Run: headless pygame with SDL's dummy video driver; simulated clock (each Clock.tick advances the game by its frame time, no real sleeping); random seed 0; keys injected as events and as key.get_pressed() state; mouse plan: one left click at the window centre at the start of phase 2, then a move to the lower-right quarter at the start of phase 3.
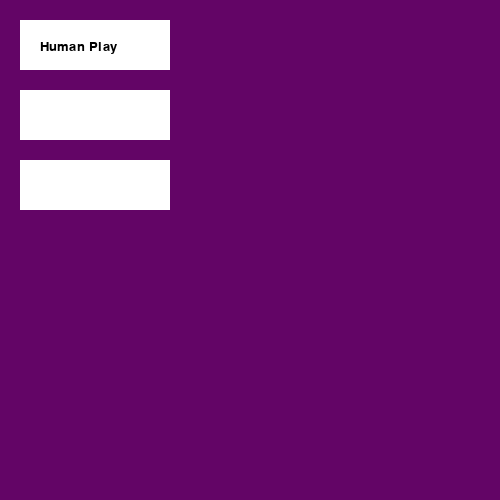
Frame 1 of 4 · flips 1–60 · no input
Frame 2 of 4 · flips 61–180 · clicked the window centre · tapped SPACE, RETURN · held RIGHT (→), D · screen unchanged from frame 1, image omitted
Frame 3 of 4 · flips 181–300 · moved the mouse to the lower-right quarter · held DOWN (↓), S · screen unchanged from frame 2, image omitted
Frame 4 of 4 · flips 301–420 · held LEFT (←), A, UP (↑), W · screen unchanged from frame 3, image omitted

The pygame program that drew these frames:

"""
Author: Liam Gaeuman
Start Date: 7/14/2023

Description: This program allows both a user and a deep reinforcement learning algorithm to play the classic snake game.
The program makes use of the Pygame module for the display and PyTorch for the RL. Upon entry of the app, a user can
choose to play a game themselves, pick an existing trained model, or to train a model. The program contains a display
of the Neural Network used when training the model when the train model mode is selected. Both existing models and users
can have their high scores submitted to a scoreboard which will be displayed on the home screen.

python version:
pygame version:
pytorch version:

"""

import pygame
import random
from typing import Callable


def random_grid_num():
    num = random.randint(0, 475 / 25)
    return num * 25 + 1


class SnakeHead(pygame.sprite.Sprite):
    def __init__(self, color: tuple[int, int, int]):
        pygame.sprite.Sprite.__init__(self)
        self.image = pygame.Surface([24, 24])
        self.image.fill(color)
        self.rect = self.image.get_rect()

    def change_color(self, color: tuple[int, int, int]):
        self.image.fill(color)


class SnakeBodyPiece(pygame.sprite.Sprite):
    def __init__(self, color: tuple[int, int, int]):
        pygame.sprite.Sprite.__init__(self)
        self.image = pygame.Surface([24, 24])
        self.image.fill(color)
        self.rect = self.image.get_rect()
        self.last_x = 0
        self.last_y = 0

    def change_color(self, color: tuple[int, int, int]):
        self.image.fill(color)


class Food(pygame.sprite.Sprite):
    def __init__(self, color: tuple[int, int, int]):
        pygame.sprite.Sprite.__init__(self)
        self.image = pygame.Surface([24, 24])
        self.image.fill(color)
        self.rect = self.image.get_rect()


class Button(pygame.sprite.Sprite):
    def __init__(self, position: tuple[int, int], width: int, height: int, text: str, font: pygame.font.SysFont,
                 bg_color: tuple[int, int, int], text_color: tuple[int, int, int], hover_color: tuple[int, int, int],
                 click_color: tuple[int, int, int], event_handler):

        pygame.sprite.Sprite.__init__(self)
        self.position = position
        self.width = width
        self.height = height
        self.text = text
        self.font = font
        self.bg_color = bg_color
        self.text_color = text_color
        self.hover_color = hover_color
        self.click_color = click_color
        self.event_handler = event_handler

        self.image = pygame.Surface((self.width, self.height))
        self.rect = self.image.get_rect()
        self.rect.topleft = self.position

        self.update()

    def update(self):
        mouse_pos = pygame.mouse.get_pos()
        mouse_click = pygame.mouse.get_pressed()

        if self.rect.collidepoint(mouse_pos):
            self.image.fill(self.hover_color)
            if mouse_click[0] == 1:
                self.image.fill(self.click_color)
                if self.event_handler is not None:
                    self.event_handler()
        else:
            self.image.fill(self.bg_color)

        text_surface = self.font.render(self.text, True, self.text_color)
        text_rect = text_surface.get_rect(topleft=self.rect.topleft)

        self.image.blit(text_surface, text_rect)


class GameRound:
    LIGHTBLUE = (7, 247, 227)
    GREEN = (0, 102, 0)
    BODY_GREEN = (31, 190, 31)
    RED = (255, 0, 0)

    # PUBLIC:
    def __init__(self):
        self.score = 0
        self.snakeBody = []
        self.food = Food(self.LIGHTBLUE)
        self.food.rect.x = random_grid_num()
        self.food.rect.y = random_grid_num()
        self.snake = SnakeHead(self.GREEN)
        self.snake.rect.x = 226
        self.snake.rect.y = 226
        self.all_sprites = pygame.sprite.Group()
        self.all_sprites.add(self.food, self.snake)
        self.direction = random.randint(1, 4)
        self.lost = False
        self.previous_head_location = (self.snake.rect.x, self.snake.rect.y)

    def get_sprites(self) -> pygame.sprite.Group:
        return self.all_sprites

    def get_loss_status(self) -> bool:
        return self.lost

    def get_score(self) -> int:
        return self.score

    def set_direction(self, direction: int):
        print(direction)
        print(self.direction)
        print("---")
        # Can't go in opposite direction
        if direction + self.direction == 5 and self.score > 0:
            self.lost = True
        else:
            self.direction = direction

    def update_snake(self):
        # Move the snake head
        self._go_direction()
        # Check to see if the snake head is over the food
        self._check_eat()
        # Check to see if the game has been lost
        self._check_out_of_bounds()
        # Dead Snake
        if self.lost:
            self._undo_direction()
            self.snake.change_color(self.RED)
            return
        # Move the snake body
        self._move_snake_body()
        # Update snakes previous head location
        self.previous_head_location = (self.snake.rect.x, self.snake.rect.y)

    # PRIVATE:
    def _undo_direction(self):
        if self.direction == 1:
            self.direction = 4
        elif self.direction == 2:
            self.direction = 3
        elif self.direction == 3:
            self.direction = 2
        else:
            self.direction = 1
        self._go_direction()

    def _go_direction(self):
        if self.direction == 1:  # up
            self.snake.rect.y -= 25
        elif self.direction == 4:  # down
            self.snake.rect.y += 25
        elif self.direction == 2:  # right
            self.snake.rect.x += 25
        elif self.direction == 3:  # left
            self.snake.rect.x -= 25
        else:
            raise Exception("Invalid direction, must be an int 1-4")

    def _check_eat(self):
        if ((self.snake.rect.y == self.food.rect.y) and
                (self.snake.rect.x == self.food.rect.x)):
            # spawn new food
            self.food.rect.x = random_grid_num()
            self.food.rect.y = random_grid_num()
            # increase the score
            self.score += 1
            # extend the body and add to window
            self.snakeBody.append(SnakeBodyPiece(self.BODY_GREEN))
            self.all_sprites.add(self.snakeBody[self.score - 1])

    def _check_out_of_bounds(self):
        if (0 > self.snake.rect.x or 500 < self.snake.rect.x
                or 0 > self.snake.rect.y or 500 < self.snake.rect.y):
            self.lost = True

    def _move_snake_body(self):
        if self.score >= 1:
            temp_x = self.snakeBody[0].rect.x
            temp_y = self.snakeBody[0].rect.y

            self.snakeBody[0].rect.x = self.previous_head_location[0]
            self.snakeBody[0].rect.y = self.previous_head_location[1]

            if self.score == 1:
                self.snakeBody[0].last_x = self.snake.rect.x
                self.snakeBody[0].last_y = self.snake.rect.y
            else:
                self.snakeBody[0].last_x = temp_x
                self.snakeBody[0].last_y = temp_y

        if self.score > 1:
            for i in range(1, len(self.snakeBody)):
                # check for loss
                if ((self.snakeBody[i].rect.y == self.snake.rect.y) and
                        (self.snakeBody[i].rect.x == self.snake.rect.x)):
                    self.lost = True
                    if i + 1 >= len(self.snakeBody):
                        self.snakeBody[i].change_color(self.RED)
                    else:
                        self.snakeBody[i + 1].change_color(self.RED)

                # store current body part's location
                temp_x = self.snakeBody[i].rect.x
                temp_y = self.snakeBody[i].rect.y

                # set current body part to location of prev body part
                self.snakeBody[i].rect.x = self.snakeBody[i - 1].last_x
                self.snakeBody[i].rect.y = self.snakeBody[i - 1].last_y

                # set current body part prev location to old loc (temp)
                self.snakeBody[i].last_x = temp_x
                self.snakeBody[i].last_y = temp_y


class LostGameScreen:

    def __init__(self):
        pass


class HomeScreen:
    WIDTH = 150
    HEIGHT = 50
    PLAY_BUTTON_TEXT = "Human Play"
    TRAIN_MODEL_TEXT = "Meow Play"
    RUN_MODEL_TEXT = "Ruff Play"
    BG_COLOR = (255, 255, 255)  # white
    TEXT_COLOR = (0, 0, 0)  # black
    HOVER_COLOR = (124, 33, 50)  # random
    CLICK_COLOR = (50, 33, 124)  # random again

    def __init__(self, human_button_function: Callable, train_model_function: Callable, run_model_function: Callable):
        self.medium_font = pygame.font.SysFont("ocraii", 20)
        self.human_play_button = Button((20, 20), self.WIDTH, self.HEIGHT, self.PLAY_BUTTON_TEXT, self.medium_font,
                                        self.BG_COLOR, self.TEXT_COLOR, self.HOVER_COLOR, self.CLICK_COLOR,
                                        human_button_function)
        self.train_model_button = Button((20, 90), self.WIDTH, self.HEIGHT, self.TRAIN_MODEL_TEXT, self.medium_font,
                                         self.BG_COLOR, self.TEXT_COLOR, self.HOVER_COLOR, self.CLICK_COLOR,
                                         train_model_function)
        self.run_model_button = Button((20, 160), self.WIDTH, self.HEIGHT, self.RUN_MODEL_TEXT, self.medium_font,
                                       self.BG_COLOR, self.TEXT_COLOR, self.HOVER_COLOR, self.CLICK_COLOR,
                                       run_model_function)
        self.all_sprites = pygame.sprite.Group()
        self.all_sprites.add(self.human_play_button, self.train_model_button, self.run_model_button)

    def get_sprites(self) -> pygame.sprite.Group:
        return self.all_sprites

    def call_button_updates(self):
        self.human_play_button.update()
        self.train_model_button.update()
        self.run_model_button.update()


class PickModelScreen:

    def __init__(self):
        pass


class RunModelScreen:

    def __init__(self):
        pass


class TrainingModelScreen:

    def __init__(self):
        # new instance of an RL session
        # create all the little parts for the NN
        pass


class GameController:
    BLACK = (0, 0, 0)
    WHITE = (255, 255, 255)
    PURPLE = (99, 5, 102)
    BLUE = (0, 0, 153)
    GRAY = (120, 120, 120)
    DARK_GRAY = (20, 20, 20)

    def __init__(self):
        pygame.init()
        self.window = pygame.display.set_mode((500, 500))
        pygame.display.set_caption('Snake Game')
        self.current_game_screen = None
        self.loss_screen = None
        self.pick_model_screen = None
        self.run_model_screen = None
        self.training_model_screen = None
        self.home_screen = None
        self.big_font = pygame.font.SysFont("ocraii", 45)
        self.medium_font = pygame.font.SysFont("ocraii", 35)
        self.small_font = pygame.font.SysFont("ocraii", 15)
        self.screen_dict = {"home screen": False, "game screen": False, "loss screen": False,
                            "train model screen": False, "select model screen": False, "run model screen": False}

    def _leave_home_screen(self, key: str):
        self.screen_dict["home screen"] = False
        self.screen_dict[key] = True

    def run(self):
        self.screen_dict["home screen"] = True
        score = 0
        time_delay = 100
        run = True
        direction = None
        while run:

            pygame.time.delay(time_delay)
            for event in pygame.event.get():
                if event.type == pygame.QUIT:
                    run = False

            # Logic for game session with human player
            if self.screen_dict["game screen"]:
                if self.current_game_screen is None:
                    self.current_game_screen = GameRound()

                key = pygame.key.get_pressed()

                if key[pygame.K_UP]:
                    direction = 1
                elif key[pygame.K_DOWN]:
                    direction = 4
                elif key[pygame.K_RIGHT]:
                    direction = 2
                elif key[pygame.K_LEFT]:
                    direction = 3

                # Change direction
                if direction:
                    self.current_game_screen.set_direction(direction)

                # Update current game state
                self.current_game_screen.update_snake()

                # Redraw game board
                self._redraw_game()

                if self.current_game_screen.get_loss_status():
                    # Exit tasks
                    pygame.time.delay(500)
                    self.screen_dict["game screen"] = False
                    self.screen_dict["loss screen"] = True
                    direction = None
                    score = self.current_game_screen.get_score()
                    self.current_game_screen = None

            # - - - - - - Logic for loss screen - - - - - -
            elif self.screen_dict["loss screen"] and not self.screen_dict["train model screen"]:
                if self.loss_screen is None:
                    self.loss_screen = LostGameScreen()

                self._redraw_loss_screen(score)
                key = pygame.key.get_pressed()

                if key[pygame.K_SPACE]:
                    # Exit tasks
                    self.loss_screen = None
                    score = 0
                    self.screen_dict["loss screen"] = False
                    self.screen_dict["home screen"] = True
                elif key[pygame.K_LSHIFT] or key[pygame.K_RSHIFT]:
                    # Exit tasks
                    self.loss_screen = None
                    score = 0
                    self.screen_dict["loss screen"] = False
                    self.screen_dict["game screen"] = True

            # - - - - - - Logic for home screen - - - - - - -
            elif self.screen_dict["home screen"]:
                if self.home_screen is None:
                    self.home_screen = HomeScreen(lambda: self._leave_home_screen("game screen"),
                                                  lambda: self._leave_home_screen("train model screen"),
                                                  lambda: self._leave_home_screen("select model screen"))

                self.home_screen.call_button_updates()
                self._redraw_home_screen()

                if not self.screen_dict["home screen"]:
                    # Exit tasks
                    self.home_screen = None

            #  - - - - - - Logic for training model - - - - - - -
            elif self.screen_dict["train model screen"]:
                if self.training_model_screen is None:
                    self.training_model_screen = TrainingModelScreen()
                    self.window = pygame.display.set_mode((1000, 500))
                    time_delay = 50

                # Exit tasks
                self.window = pygame.display.set_mode((500, 500))
                self.training_model_screen = None
                time_delay = 100
                self.screen_dict["train model screen"] = False
                self.screen_dict["home screen"] = True

            # - - - - - - Logic for picking existing model - - - - -
            elif self.screen_dict["select model screen"]:
                if self.pick_model_screen is None:
                    self.pick_model_screen = PickModelScreen()
                # self._redraw_model_screen() #DNE yet

                # Exit tasks
                self.pick_model_screen = None
                self.screen_dict["select model screen"] = False
                self.screen_dict["run model screen"] = True

            # - - - - - - Logic for running existing model - - - - -
            elif self.screen_dict["run model screen"]:
                if self.run_model_screen is None:
                    self.run_model_screen = RunModelScreen()

                # Exit tasks
                self.run_model_screen = None
                self.screen_dict["run model screen"] = False
                self.screen_dict["loss screen"] = True

            else:
                raise Exception("No screen to display, check bool screen vars")

        pygame.quit()

    # PRIVATE:
    def _redraw_game(self):
        self.window.fill(self.BLACK)
        # Draw vertical lines
        for x in range(0, 525, 25):
            pygame.draw.line(self.window, self.GRAY, (x, 0), (x, 500), 1)
        # Draw horizontal lines
        for y in range(0, 525, 25):
            pygame.draw.line(self.window, self.GRAY, (0, y), (500, y), 1)
        self.current_game_screen.get_sprites().draw(self.window)
        pygame.display.update()

    def _redraw_home_screen(self):
        self.window.fill(self.PURPLE)
        self.home_screen.get_sprites().draw(self.window)
        pygame.display.update()

    def _redraw_loss_screen(self, score: int):
        self.window.fill(self.BLUE)
        # Draw vertical lines
        for x in range(0, 525, 25):
            pygame.draw.line(self.window, self.DARK_GRAY, (x, 0), (x, 500), 1)
        # Draw horizontal lines
        for y in range(0, 525, 25):
            pygame.draw.line(self.window, self.DARK_GRAY, (0, y), (500, y), 1)
        game_over_str = "Game Over"
        self._draw_text(game_over_str, self.big_font, self.WHITE, 130, 100)
        game_over_str = "Score: " + str(score)
        self._draw_text(game_over_str, self.medium_font, self.WHITE, 160, 170)
        game_over_str = "Press SPACE for Menu or SHIFT to Play Again"
        self._draw_text(game_over_str, self.small_font, self.WHITE, 55, 280)

        # self.loss_screen.get_sprites().draw(self.window)
        pygame.display.update()

    def _draw_text(self, text: str, font, color: tuple[int, int, int], x: int, y: int):
        img = font.render(text, True, color)
        self.window.blit(img, (x, y))


def main():
    game_controller = GameController()
    game_controller.run()


if __name__ == '__main__':
    main()
